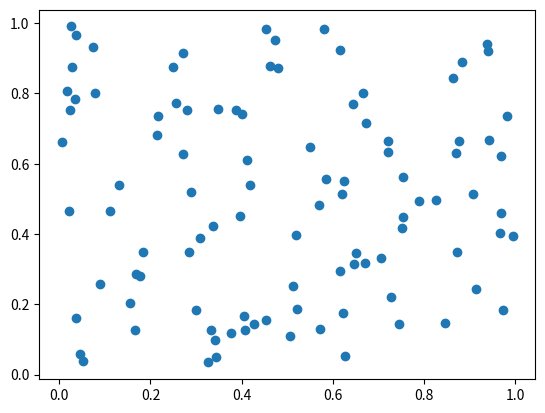

Python code for this plot:
import numpy as np
import matplotlib.pyplot as plt
import matplotlib.cbook as cbook

x,y = np.random.rand(2,100)

ax = plt.subplot()
ax.scatter(x,y)

plt.show()